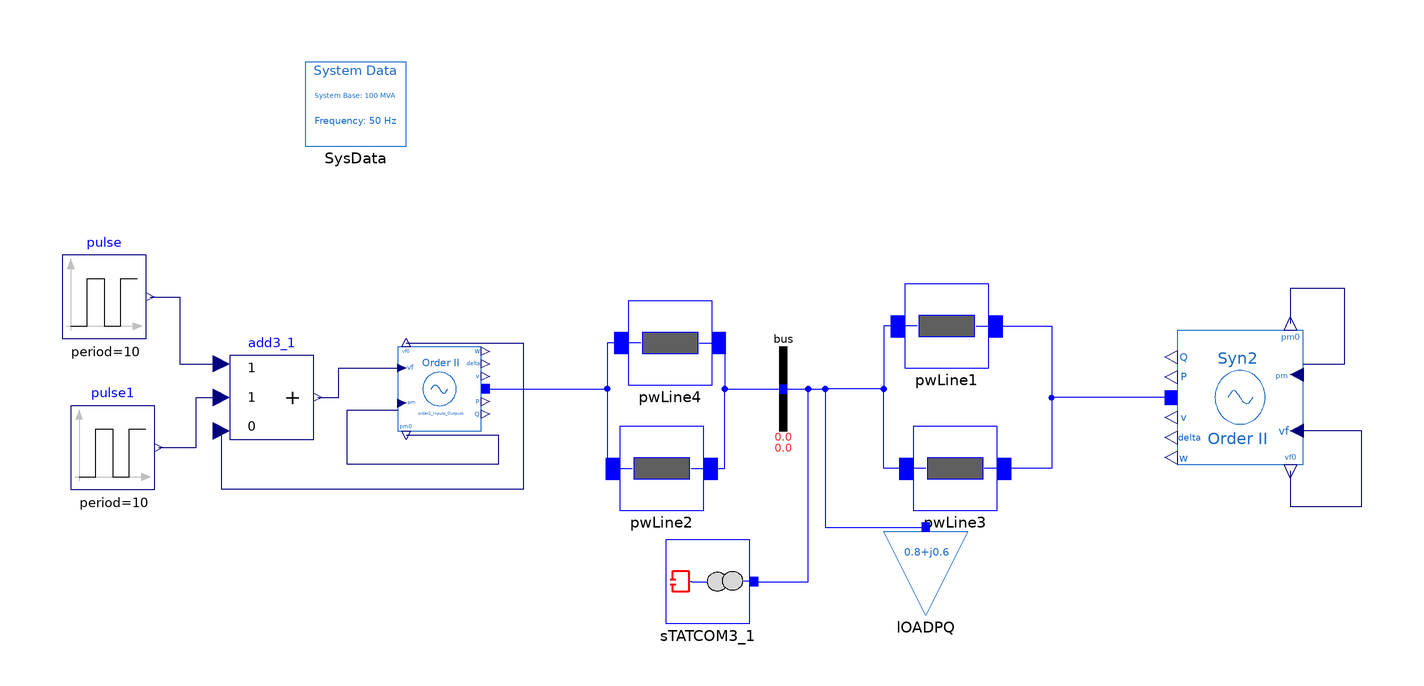

This picture is the connection diagram that the Modelica source below describes through its graphical annotations.

model STATCOM_Code

   iPSL.Electrical.Branches.PwLine pwLine4(
    B=0.001/2,
    G=0,
    R=0.01,
    X=0.1) annotation (Placement(visible=true, transformation(
        origin={-13,13},
        extent={{-10.0,-10.0},{10.0,10.0}},
        rotation=0)));
   iPSL.Electrical.Branches.PwLine pwLine2(
    B=0.001/2,
    G=0,
    R=0.01,
    X=0.1) annotation (Placement(visible=true, transformation(
        origin={-15,-17},
        extent={{-10.0,-10.0},{10.0,10.0}},
        rotation=0)));
   iPSL.Electrical.Machines.PSAT.SecondOrder.Order2 Syn2(
    D=1,
    Sn=370,
    V_0=1.027606413803688,
    angle_0=0.036282466109908,
    P_0=0.800000000076548,
    Q_0=0.500000000133379,
    V_b=400,
    Vn=200,
    ra=0.001,
    xd1=0.302,
    M=10)                  annotation (Placement(transformation(
        extent={{-15,-16},{15,16}},
        rotation=180,
        origin={123,0})));
   iPSL.Electrical.Branches.PwLine pwLine1(
    B=0.001/2,
    G=0,
    R=0.01,
    X=0.1) annotation (Placement(visible=true, transformation(
        origin={53,17},
        extent={{-10.0,-10.0},{10.0,10.0}},
        rotation=0)));
   iPSL.Electrical.Branches.PwLine pwLine3(
    B=0.001/2,
    G=0,
    R=0.01,
    X=0.1) annotation (Placement(visible=true, transformation(
        origin={55,-17},
        extent={{-10.0,-10.0},{10.0,10.0}},
        rotation=0)));
   iPSL.Electrical.Machines.PSAT.SecondOrder.Order2
    order2_Inputs_Outputs(
    Sn=370,
    D=5,
    P_0=0.004219210312137,
    Q_0=-0.001421467052118,
    V_b=400,
    V_0=1,
    angle_0=0,
    Vn=400,
    ra=0.001,
    xd1=0.302,
    M=10)
    annotation (Placement(transformation(extent={{-78,-8},{-58,12}})));
  Modelica.Blocks.Sources.Pulse pulse(
    period=10,
    startTime=4.2,
    amplitude=0.045,
    width=58,
    nperiod=-1,
    offset=0.999885177318814)
    annotation (Placement(transformation(extent={{-158,14},{-138,34}})));
  Modelica.Blocks.Sources.Pulse pulse1(
    period=10,
    amplitude=-0.045,
    width=42,
    startTime=0,
    nperiod=-1)
    annotation (Placement(transformation(extent={{-156,-22},{-136,-2}})));
  Modelica.Blocks.Math.Add3 add3_1(
    k3=0,
    k1=1,
    k2=1)
    annotation (Placement(transformation(extent={{-118,-10},{-98,10}})));
   iPSL.Electrical.Controls.PSAT.FACTS.STATCOM.STATCOM sTATCOM3_1(
    V_0=1,
    angle_0=-0.000213067852480)
    annotation (Placement(transformation(extent={{-14,-54},{6,-34}})));
   iPSL.Electrical.Buses.Bus bus
    annotation (Placement(transformation(extent={{4,-8},{24,12}})));
   iPSL.Electrical.Loads.PSAT.LOADPQ_variation lOADPQ(
    P2=0,
    P3=0,
    t1=7,
    t3=8,
    t4=30,
    Q3=+0.42,
    Q2=0.1,
    t2=7.001,
    P_0=0.8,
    Q_0=0.6)  annotation (Placement(transformation(extent={{38,-52},{58,-32}})));
  inner iPSL.Electrical.SystemBase  SysData
    annotation (Placement(transformation(extent={{-100,60},{-76,80}})));
equation
  connect(pwLine1.n, pwLine3.n) annotation (Line(
      points={{60,17},{78,17},{78,-17},{62,-17}},
      color={0,0,255},
      smooth=Smooth.None));

  connect(bus.p, lOADPQ.p) annotation (Line(
      points={{14,2},{24,2},{24,-31},{48,-31}},
      color={0,0,255},
      smooth=Smooth.None));
  connect(sTATCOM3_1.p, lOADPQ.p) annotation (Line(
      points={{7,-44},{20,-44},{20,2},{24,2},{24,-31},{48,-31}},
      color={0,0,255},
      smooth=Smooth.None));
  connect(pwLine3.p, lOADPQ.p) annotation (Line(
      points={{48,-17},{38,-17},{38,2},{24,2},{24,-31},{48,-31}},
      color={0,0,255},
      smooth=Smooth.None));
  connect(pwLine1.p, lOADPQ.p) annotation (Line(
      points={{46,17},{38,17},{38,2},{24,2},{24,-31},{48,-31}},
      color={0,0,255},
      smooth=Smooth.None));
  connect(Syn2.p, pwLine3.n) annotation (Line(
      points={{106.5,-0.079424},{78,-0.079424},{78,-17},{62,-17}},
      color={0,0,255},
      smooth=Smooth.None));
  connect(pwLine2.n, bus.p) annotation (Line(
      points={{-8,-17},{0,-17},{0,2},{14,2}},
      color={0,0,255},
      smooth=Smooth.None));
  connect(pwLine4.n, bus.p) annotation (Line(
      points={{-6,13},{0,13},{0,2},{14,2}},
      color={0,0,255},
      smooth=Smooth.None));
  connect(pwLine4.p, pwLine2.p) annotation (Line(
      points={{-20,13},{-28,13},{-28,-17},{-22,-17}},
      color={0,0,255},
      smooth=Smooth.None));
  connect(order2_Inputs_Outputs.p, pwLine2.p) annotation (Line(
      points={{-57,2.04964},{-28,2.04964},{-28,-17},{-22,-17}},
      color={0,0,255},
      smooth=Smooth.None));
  connect(add3_1.y, order2_Inputs_Outputs.vf) annotation (Line(
      points={{-97,0},{-92,0},{-92,7},{-78,7}},
      color={0,0,127},
      smooth=Smooth.None));
  connect(order2_Inputs_Outputs.vf0, add3_1.u3) annotation (Line(
      points={{-76,13},{-48,13},{-48,-22},{-120,-22},{-120,-8}},
      color={0,0,127},
      smooth=Smooth.None));
  connect(pulse1.y, add3_1.u2) annotation (Line(
      points={{-135,-12},{-126,-12},{-126,0},{-120,0}},
      color={0,0,127},
      smooth=Smooth.None));
  connect(pulse.y, add3_1.u1) annotation (Line(
      points={{-137,24},{-130,24},{-130,8},{-120,8}},
      color={0,0,127},
      smooth=Smooth.None));
  connect(order2_Inputs_Outputs.pm0, order2_Inputs_Outputs.pm) annotation (Line(
      points={{-76,-9},{-54,-9},{-54,-16},{-90,-16},{-90,-3},{-78,-3}},
      color={0,0,127},
      smooth=Smooth.None));
  connect(Syn2.pm, Syn2.pm0) annotation (Line(points={{138,8},{148,8},{148,26},{135,26},
          {135,17.6}}, color={0,0,127}));
  connect(Syn2.vf0, Syn2.vf) annotation (Line(points={{135,-17.6},{135,-26},{
          152,-26},{152,-8},{138,-8}},
                              color={0,0,127}));
  annotation (__ModelicaAssociation(TestCase(shouldPass=true)),Diagram(coordinateSystem(preserveAspectRatio=false,extent={{-160,-100},
            {160,100}})),                      Icon(coordinateSystem(extent={{-160,
            -100},{160,100}})),
    Documentation(info="<html>
<table cellspacing=\"2\" cellpadding=\"1\" border=\"1\"><tr>
<td><p>Reference</p></td>
<td><p>KTH own Model, PSAT Manual 2.1.8</p></td>
</tr>
<tr>
<td><p>Last update</p></td>
<td><p>29/09/2015</p></td>
</tr>
<tr>
<td><p>Author</p></td>
<td><p>MAA Murad, SmarTS Lab, KTH Royal Institute of Technology</p></td>
</tr>
<tr>
<td><p>Contact</p></td>
<td><p><a href=\"mailto:luigiv@kth.se\">luigiv@kth.se</a></p></td>
</tr>
</table>
<p><br><span style=\"font-family: MS Shell Dlg 2;\">&LT;iPSL: iTesla Power System Library&GT;</span></p>
<p><span style=\"font-family: MS Shell Dlg 2;\">Copyright 2015 RTE (France), AIA (Spain), KTH (Sweden) and DTU (Denmark)</span></p>
<ul>
<li><span style=\"font-family: MS Shell Dlg 2;\">RTE: http://www.rte-france.com/ </span></li>
<li><span style=\"font-family: MS Shell Dlg 2;\">AIA: http://www.aia.es/en/energy/</span></li>
<li><span style=\"font-family: MS Shell Dlg 2;\">KTH: https://www.kth.se/en</span></li>
<li><span style=\"font-family: MS Shell Dlg 2;\">DTU:http://www.dtu.dk/english</span></li>
</ul>
<p><span style=\"font-family: MS Shell Dlg 2;\">The authors can be contacted by email: info at itesla-ipsl dot org</span></p>
<p><span style=\"font-family: MS Shell Dlg 2;\">This package is part of the iTesla Power System Library (&QUOT;iPSL&QUOT;) .</span></p>
<p><span style=\"font-family: MS Shell Dlg 2;\">The iPSL is free software: you can redistribute it and/or modify it under the terms of the GNU Lesser General Public License as published by the Free Software Foundation, either version 3 of the License, or (at your option) any later version.</span></p>
<p><span style=\"font-family: MS Shell Dlg 2;\">The iPSL is distributed in the hope that it will be useful, but WITHOUT ANY WARRANTY; without even the implied warranty of MERCHANTABILITY or FITNESS FOR A PARTICULAR PURPOSE. See the GNU Lesser General Public License for more details.</span></p>
<p><span style=\"font-family: MS Shell Dlg 2;\">You should have received a copy of the GNU Lesser General Public License along with the iPSL. If not, see &LT;http://www.gnu.org/licenses/&GT;.</span></p>
</html>"));
end STATCOM_Code;